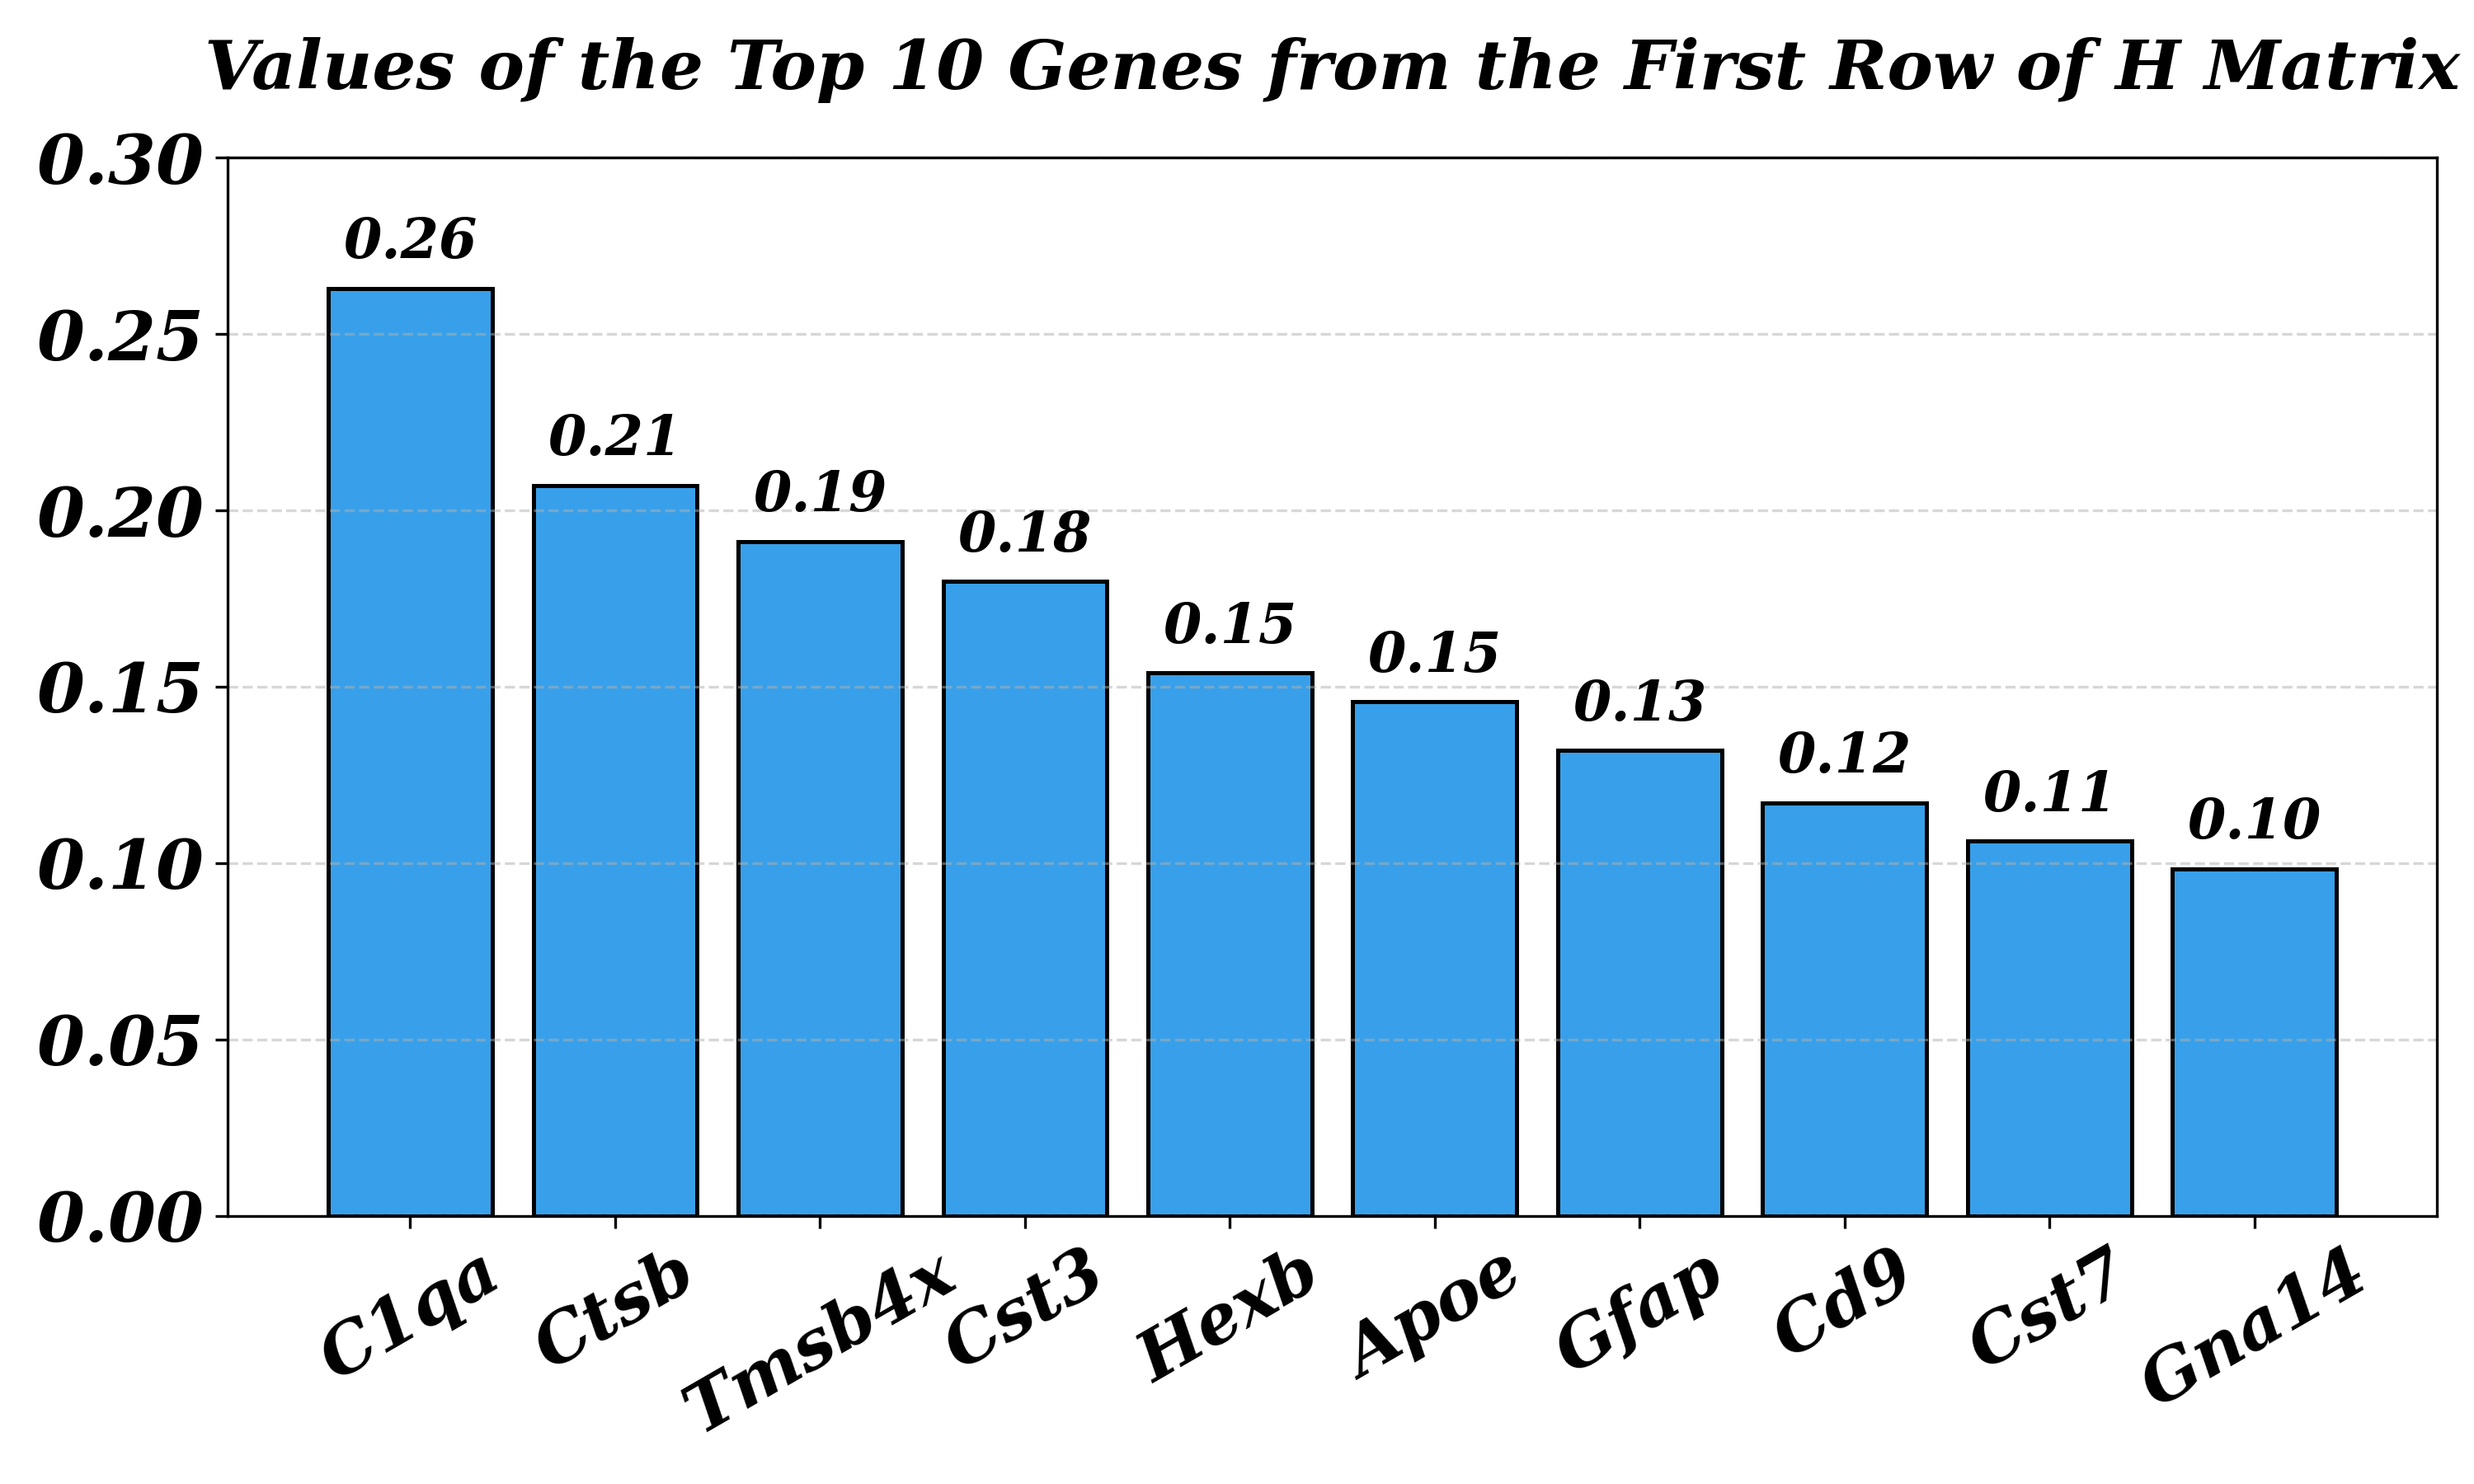

Write the Python code that produced this figure.
import pandas as pd
import matplotlib.pyplot as plt

# -----------------------------
# Load data
# -----------------------------
df = pd.read_csv("H_genes.csv")   # csv: Gene, Value
df_top10 = df.head(10)

# -----------------------------
# Plot
# -----------------------------
fig, ax = plt.subplots(figsize=(10,6))

bars = ax.bar(df_top10['Gene'], df_top10['Value'],
              color="#38A0EA", edgecolor="black", linewidth=1.2)  # solid color

# Add value labels on top of bars (bigger fontsize now)
for bar in bars:
    height = bar.get_height()
    ax.text(bar.get_x() + bar.get_width()/2, height + 0.02*max(df_top10['Value']),
            f"{height:.2f}", ha="center", va="bottom",
            fontsize=16, fontfamily="serif", fontstyle="italic", fontweight="bold")

# -----------------------------
# Styling
# -----------------------------
ax.set_title("Values of the Top 10 Genes from the First Row of H Matrix",
             fontsize=20, fontfamily="serif",
             fontstyle="italic", fontweight="bold", pad=20)

# Remove x and y axis labels (Gene / Value)
ax.set_xlabel("")
ax.set_ylabel("")

# Bigger tick values
ax.tick_params(axis="x", labelrotation=30, labelsize=20)
ax.tick_params(axis="y", labelsize=20)

# Apply font styling to ticks
for tick in ax.get_xticklabels() + ax.get_yticklabels():
    tick.set_fontfamily("serif")
    tick.set_fontstyle("italic")
    tick.set_fontweight("bold")

# Set y-axis limit (upper bound = 0.30)
ax.set_ylim(0, 0.30)

# Light grid
ax.grid(axis="y", linestyle="--", alpha=0.5)

plt.tight_layout()
plt.savefig("Figure-3a.png", dpi=300)
plt.show()
